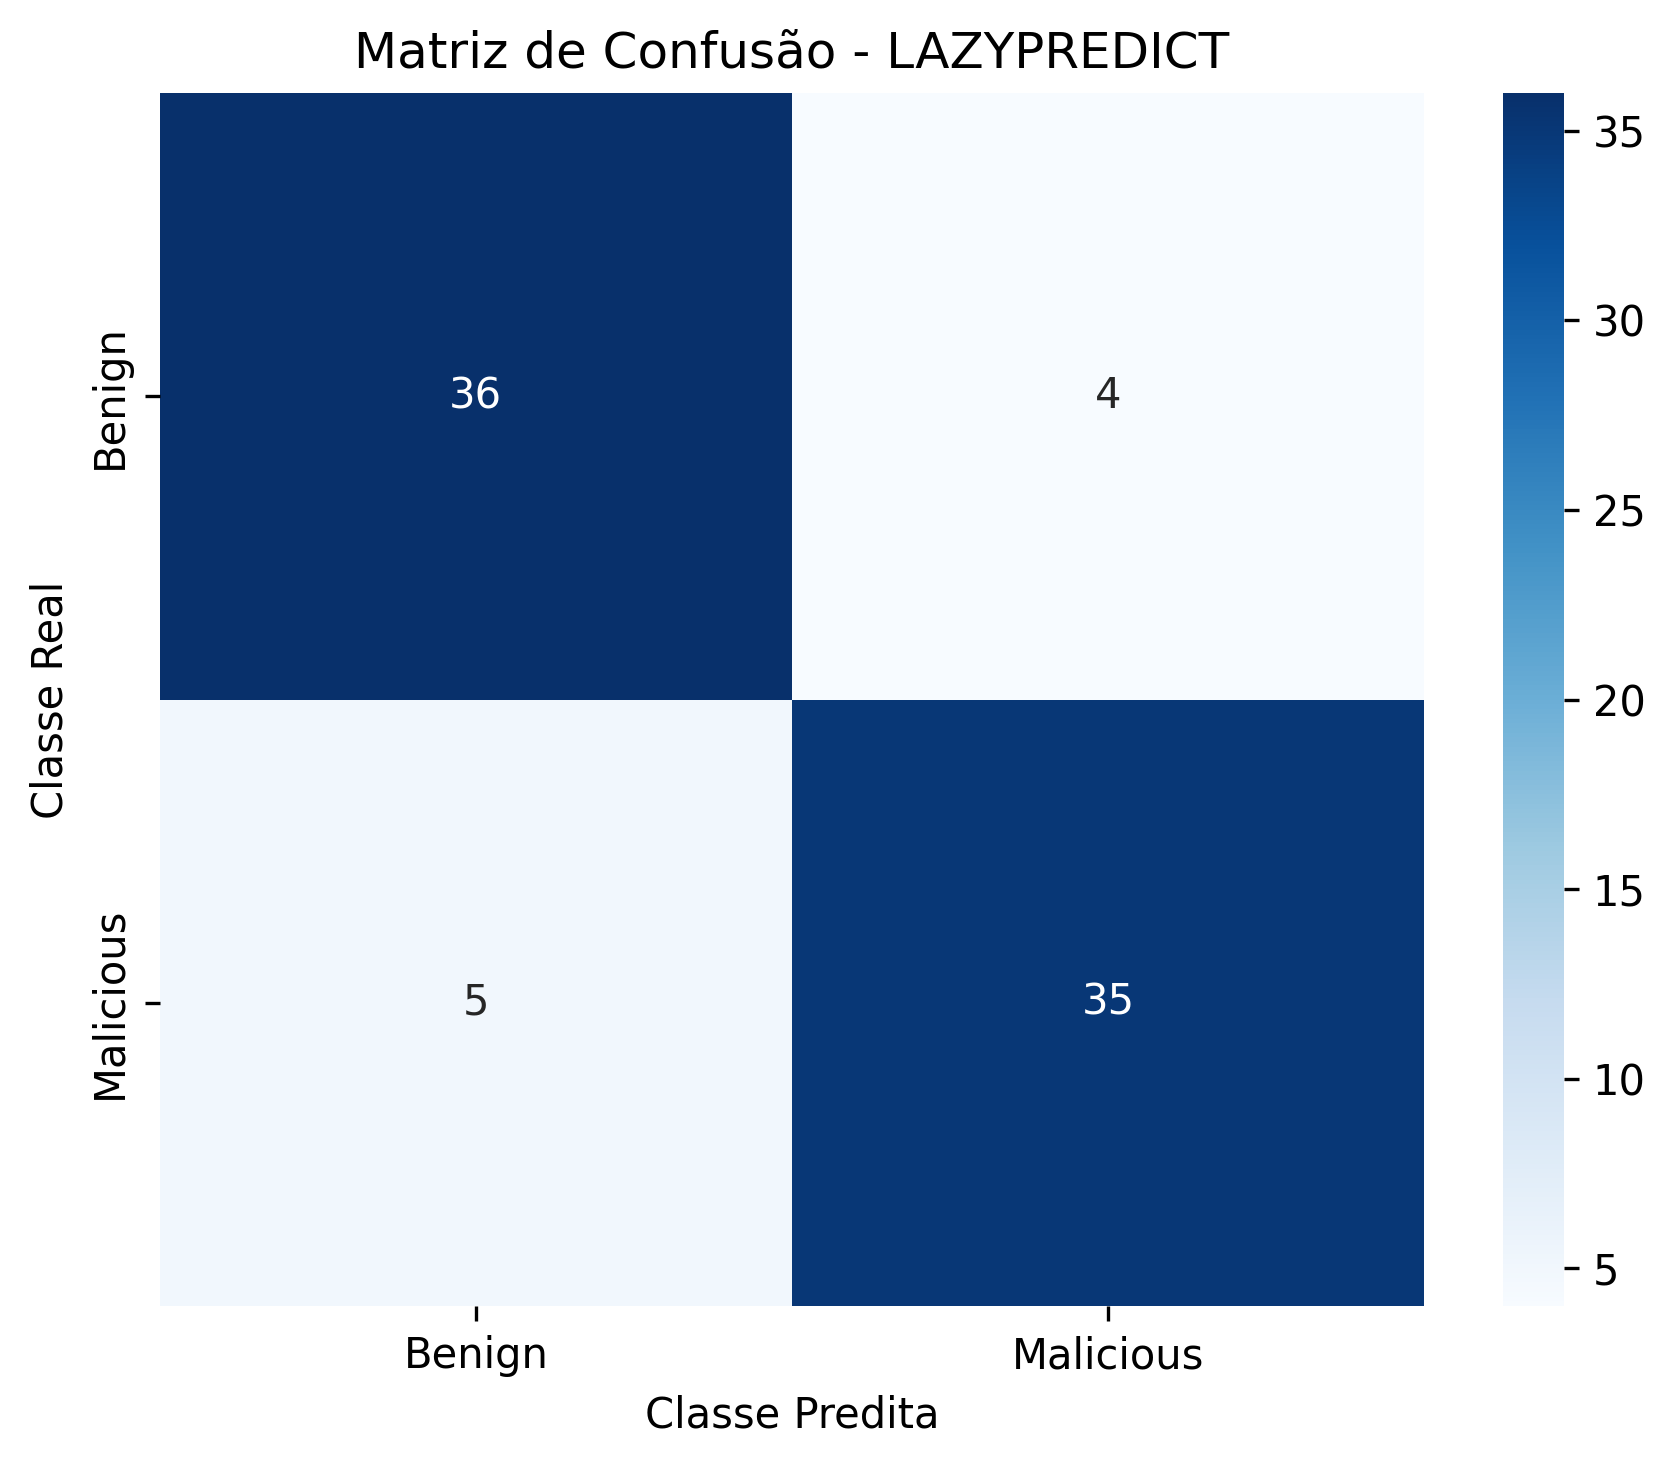

The data file committed next to this chart (first rows):
, Benign, Malicious
Benign, 36, 4
Malicious, 5, 35
